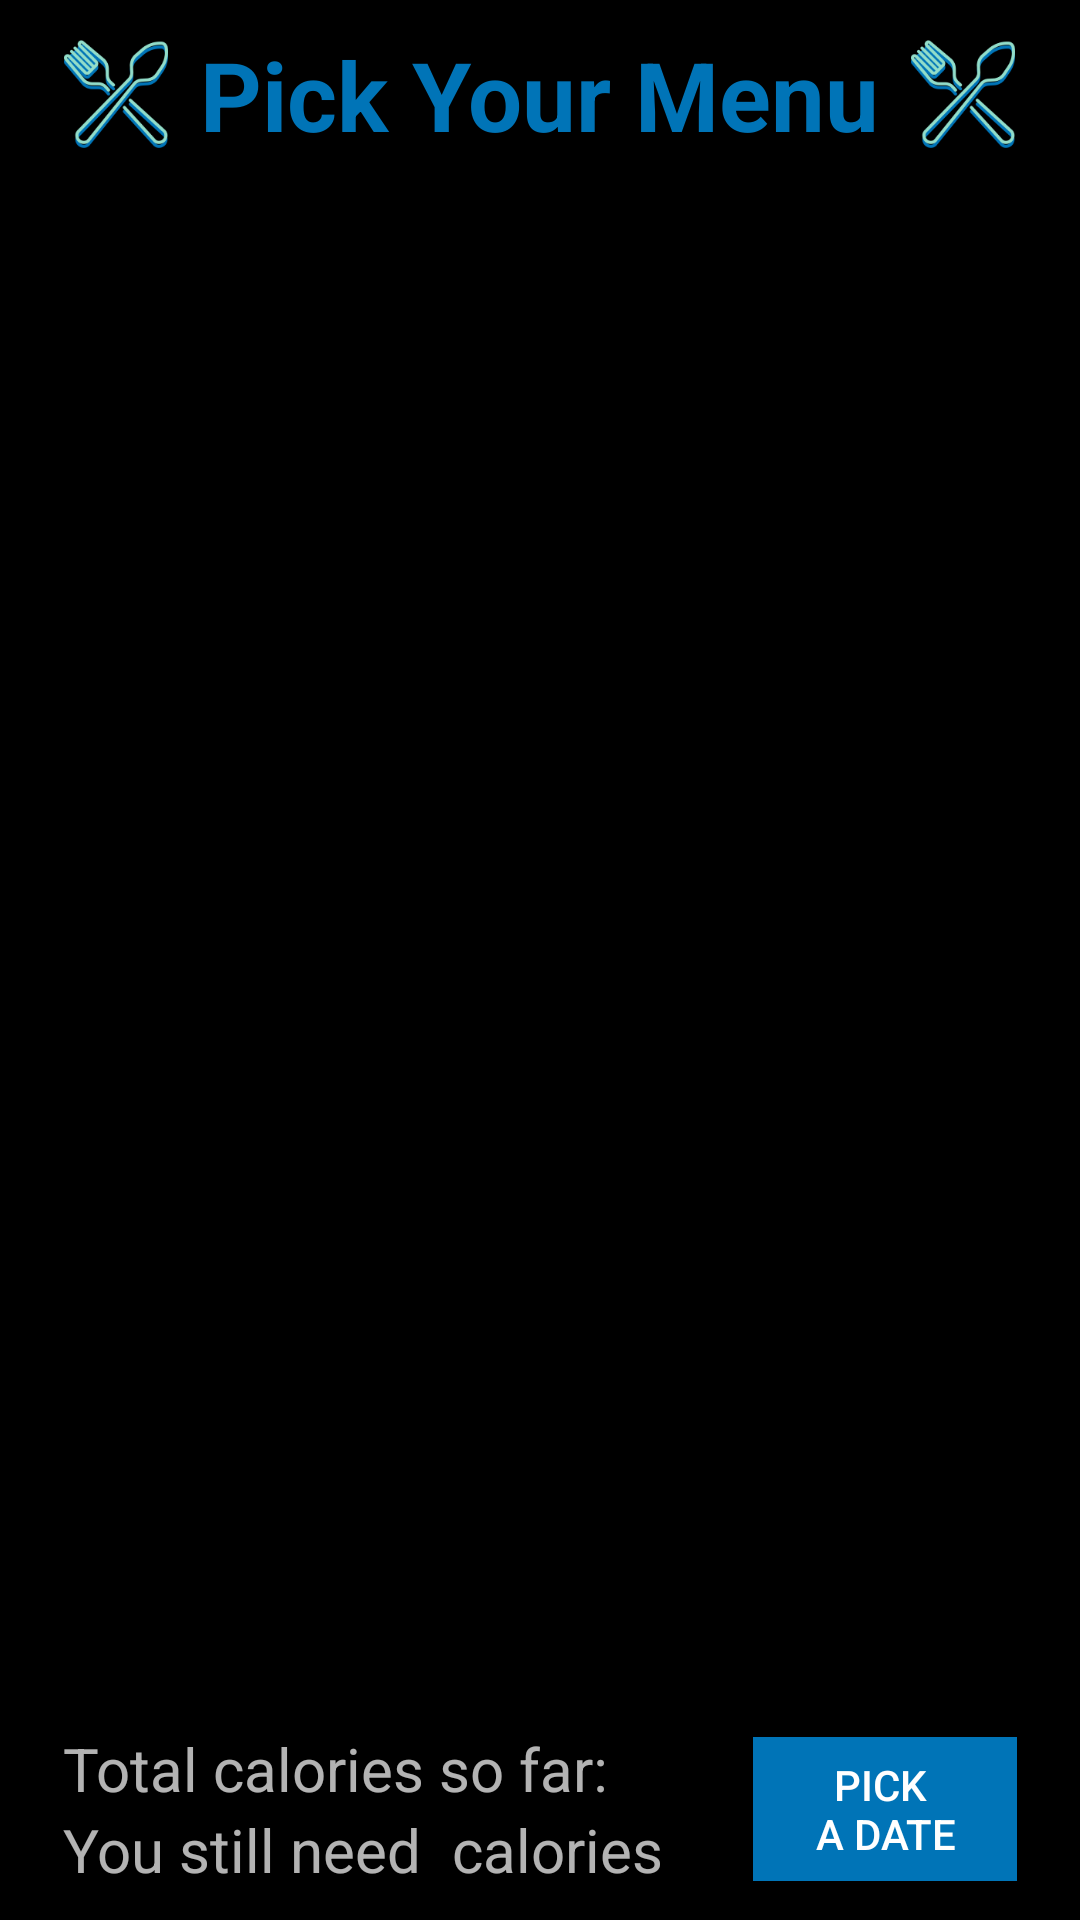

Produce the Android XML layout that renders to this screen, including the resource entries it uses.
<!-- AndroidManifest.xml: application theme BmrTheme -->
<!-- res/layout/pick_menu_activity.xml -->
<?xml version="1.0" encoding="utf-8"?>
<androidx.constraintlayout.widget.ConstraintLayout xmlns:android="http://schemas.android.com/apk/res/android"
    xmlns:app="http://schemas.android.com/apk/res-auto"
    xmlns:tools="http://schemas.android.com/tools"
    android:layout_width="match_parent"
    android:layout_height="match_parent"
    tools:context="com.lab.calorie.activity.PickMenuActivity"
    android:background="#000">

    <LinearLayout
        android:id="@+id/pickMenuWithIcon"
        android:layout_width="match_parent"
        android:layout_height="wrap_content"
        app:layout_constraintTop_toTopOf="parent"
        android:layout_marginTop="10dp"
        android:gravity="center">

        <ImageView
            android:layout_width="36dp"
            android:layout_height="36dp"
            android:src="@drawable/icon_spork"/>

        <TextView
            android:id="@+id/textViewPickYourMenu"
            android:layout_width="wrap_content"
            android:layout_height="wrap_content"
            android:text="@string/pick_your_menu"
            android:textSize="32dp"
            android:gravity="center"
            android:layout_marginLeft="10dp"
            android:layout_marginRight="10dp"
            android:textColor="@color/bmrBlue"
            android:textStyle="bold"/>

        <ImageView
            android:layout_width="36dp"
            android:layout_height="36dp"
            android:src="@drawable/icon_spork"/>

    </LinearLayout>


    <androidx.recyclerview.widget.RecyclerView
        android:id="@+id/customRecyclerView"
        android:layout_width="match_parent"
        android:layout_height="match_parent"
        android:layout_marginTop="60dp"
        android:layout_marginBottom="80dp"
        app:layout_constraintBottom_toTopOf="@id/pick_menu_bottom"
        app:layout_constraintLeft_toLeftOf="parent"
        app:layout_constraintRight_toRightOf="parent"
        app:layout_constraintTop_toBottomOf="@id/pickMenuWithIcon" />

    <LinearLayout
        android:id="@+id/pick_menu_bottom"
        android:layout_width="match_parent"
        android:layout_height="wrap_content"
        app:layout_constraintBottom_toBottomOf="parent"
        android:padding="10dp"
        android:gravity="center">

        <LinearLayout
            android:layout_width="wrap_content"
            android:layout_height="wrap_content"
            android:orientation="vertical">

            <LinearLayout
                android:layout_width="wrap_content"
                android:layout_height="wrap_content">

                <TextView
                    android:layout_width="wrap_content"
                    android:layout_height="wrap_content"
                    android:text="@string/total_cal_so_far"
                    android:textSize="20dp"/>

                <TextView
                    android:id="@+id/total_calorie"
                    android:layout_width="wrap_content"
                    android:layout_height="wrap_content"
                    android:textSize="20dp"/>

            </LinearLayout>


            <LinearLayout
                android:layout_width="wrap_content"
                android:layout_height="wrap_content">

                <TextView
                    android:layout_width="wrap_content"
                    android:layout_height="wrap_content"
                    android:text="@string/still_need"
                    android:textSize="20dp"/>

                <TextView
                    android:id="@+id/more_calorie"
                    android:layout_width="wrap_content"
                    android:layout_height="wrap_content"
                    android:textSize="20dp"/>

                <TextView
                    android:layout_width="wrap_content"
                    android:layout_height="wrap_content"
                    android:text="@string/space_calories"
                    android:textSize="20dp"/>

            </LinearLayout>

        </LinearLayout>

        <Button
            android:id="@+id/pick_date_button"
            android:layout_width="wrap_content"
            android:layout_height="wrap_content"
            android:text="@string/pick_a_date"
            android:layout_alignParentRight="true"
            android:layout_marginLeft="30dp"
            android:background="@color/bmrBlue"/>

    </LinearLayout>

</androidx.constraintlayout.widget.ConstraintLayout>
<!-- resources referenced by this layout -->
<resources>
  <color name="bmrBlue">#0074B7</color>
  <!-- drawable icon_spork: png bitmap (drawable, 16029 bytes) -->
  <string name="pick_a_date">PICK \nA DATE</string>
  <string name="pick_your_menu">Pick Your Menu</string>
  <string name="space_calories">\u0020calories</string>
  <string name="still_need">You still need\u0020</string>
  <string name="total_cal_so_far">Total calories so far:\u0020</string>
  <style name="BmrTheme" parent="Theme.AppCompat">
          <item name="colorPrimary">@color/bmrBlue</item>
          <item name="colorPrimaryDark">@color/bmrGreen</item>
          <item name="colorAccent">@color/bmrGreen</item>
      </style>
  <color name="bmrGreen">#92DDC9</color>
</resources>
